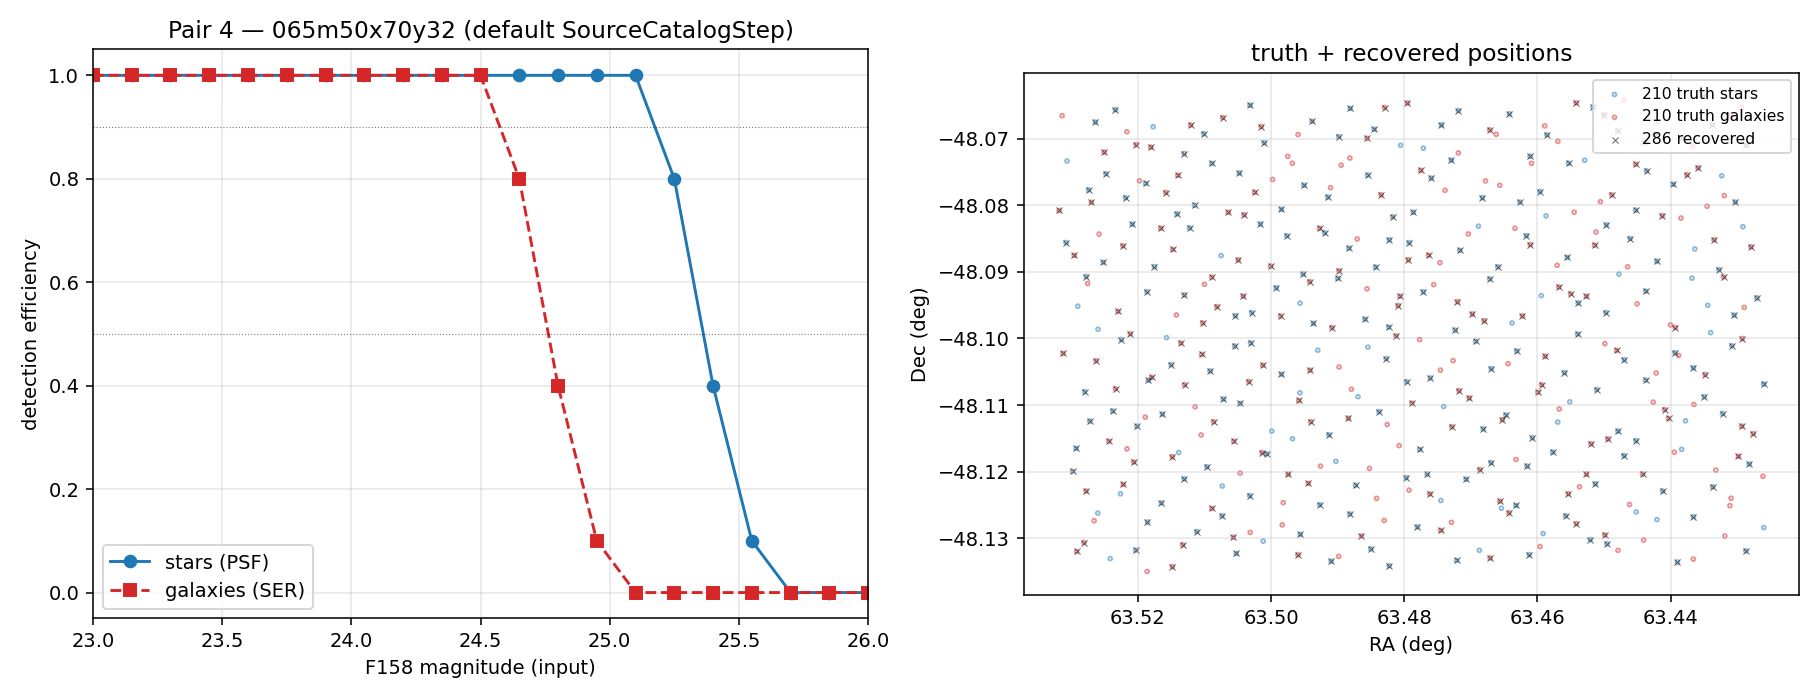

The table this chart was drawn from, first rows:
mag, n_truth, n_recovered, efficiency, type
23.0, 10, 10, 1.0, stars
23.15, 10, 10, 1.0, stars
23.3, 10, 10, 1.0, stars
23.45, 10, 10, 1.0, stars
23.6, 10, 10, 1.0, stars
23.75, 10, 10, 1.0, stars
23.9, 10, 10, 1.0, stars
24.05, 10, 10, 1.0, stars
24.2, 10, 10, 1.0, stars
24.35, 10, 10, 1.0, stars
24.5, 10, 10, 1.0, stars
24.65, 10, 10, 1.0, stars
24.8, 10, 10, 1.0, stars
24.95, 10, 10, 1.0, stars
25.1, 10, 10, 1.0, stars
25.25, 10, 8, 0.8, stars
25.4, 10, 4, 0.4, stars
25.55, 10, 1, 0.1, stars
25.7, 10, 0, 0.0, stars
25.85, 10, 0, 0.0, stars
26.0, 10, 0, 0.0, stars
23.0, 10, 10, 1.0, galaxies
23.15, 10, 10, 1.0, galaxies
23.3, 10, 10, 1.0, galaxies
23.45, 10, 10, 1.0, galaxies
23.6, 10, 10, 1.0, galaxies
23.75, 10, 10, 1.0, galaxies
23.9, 10, 10, 1.0, galaxies
24.05, 10, 10, 1.0, galaxies
24.2, 10, 10, 1.0, galaxies
24.35, 10, 10, 1.0, galaxies
24.5, 10, 10, 1.0, galaxies
24.65, 10, 8, 0.8, galaxies
24.8, 10, 4, 0.4, galaxies
24.95, 10, 1, 0.1, galaxies
25.1, 10, 0, 0.0, galaxies
25.25, 10, 0, 0.0, galaxies
25.4, 10, 0, 0.0, galaxies
25.55, 10, 0, 0.0, galaxies
25.7, 10, 0, 0.0, galaxies
25.85, 10, 0, 0.0, galaxies
26.0, 10, 0, 0.0, galaxies
